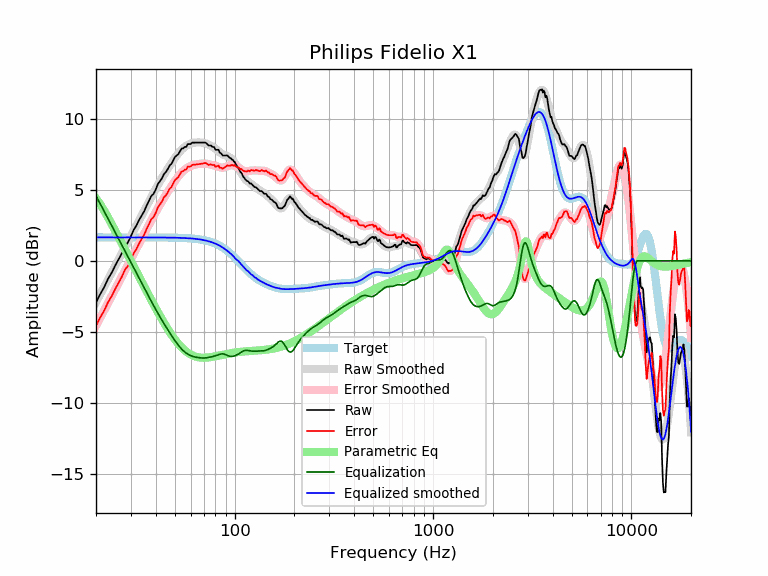

Source data for this figure (header and first rows):
frequency, raw, error, smoothed, error_smoothed, equalization, parametric_eq, equalized_raw, equalized_smoothed, target
20, -2.94, -4.58, -2.92, -4.57, 4.57, 4.40, 1.63, 1.65, 1.65
21, -2.35, -3.99, -2.37, -4.01, 4.01, 3.98, 1.67, 1.65, 1.65
22, -1.86, -3.50, -1.83, -3.48, 3.48, 3.52, 1.63, 1.65, 1.65
23, -1.27, -2.92, -1.32, -2.97, 2.97, 3.05, 1.70, 1.65, 1.65
24, -0.84, -2.48, -0.82, -2.47, 2.47, 2.58, 1.64, 1.65, 1.65
25, -0.33, -1.98, -0.35, -2.00, 2.00, 2.11, 1.66, 1.65, 1.65
26, 0.11, -1.54, 0.11, -1.54, 1.54, 1.65, 1.65, 1.65, 1.65
27, 0.53, -1.12, 0.54, -1.10, 1.10, 1.21, 1.63, 1.65, 1.65
28, 1.02, -0.62, 0.96, -0.68, 0.68, 0.78, 1.71, 1.65, 1.65
29, 1.30, -0.35, 1.37, -0.28, 0.28, 0.36, 1.58, 1.65, 1.65
30, 1.75, 0.10, 1.76, 0.11, -0.11, -0.03, 1.64, 1.65, 1.65
31, 2.18, 0.53, 2.14, 0.49, -0.49, -0.42, 1.69, 1.65, 1.65
32, 2.49, 0.84, 2.51, 0.86, -0.86, -0.79, 1.63, 1.65, 1.65
33, 2.88, 1.23, 2.86, 1.22, -1.22, -1.15, 1.66, 1.65, 1.65
34, 3.19, 1.55, 3.21, 1.57, -1.57, -1.49, 1.63, 1.65, 1.65
35, 3.49, 1.84, 3.55, 1.90, -1.90, -1.83, 1.59, 1.65, 1.65
36, 3.89, 2.24, 3.88, 2.23, -2.23, -2.15, 1.66, 1.65, 1.65
37, 4.23, 2.58, 4.19, 2.55, -2.55, -2.46, 1.68, 1.64, 1.64
38, 4.57, 2.92, 4.50, 2.85, -2.85, -2.77, 1.72, 1.64, 1.64
39, 4.72, 3.07, 4.79, 3.14, -3.14, -3.06, 1.57, 1.64, 1.64
40, 5.01, 3.37, 5.07, 3.42, -3.42, -3.34, 1.59, 1.64, 1.64
41, 5.40, 3.76, 5.33, 3.69, -3.69, -3.61, 1.71, 1.64, 1.64
42, 5.60, 3.96, 5.58, 3.94, -3.94, -3.87, 1.66, 1.64, 1.64
43, 5.81, 4.17, 5.83, 4.19, -4.19, -4.12, 1.62, 1.64, 1.64
44, 6.10, 4.46, 6.05, 4.42, -4.42, -4.36, 1.69, 1.64, 1.64
45, 6.24, 4.61, 6.27, 4.64, -4.64, -4.58, 1.61, 1.64, 1.64
46, 6.46, 4.82, 6.49, 4.85, -4.85, -4.80, 1.61, 1.64, 1.64
47, 6.71, 5.07, 6.69, 5.05, -5.05, -5.00, 1.65, 1.63, 1.63
48, 6.82, 5.19, 6.88, 5.25, -5.25, -5.19, 1.57, 1.63, 1.63
49, 7.06, 5.43, 7.07, 5.44, -5.44, -5.37, 1.62, 1.63, 1.63
50, 7.31, 5.68, 7.25, 5.62, -5.62, -5.54, 1.69, 1.63, 1.63
51, 7.41, 5.79, 7.41, 5.79, -5.79, -5.70, 1.62, 1.62, 1.62
52, 7.51, 5.89, 7.56, 5.94, -5.94, -5.84, 1.57, 1.62, 1.62
53, 7.71, 6.10, 7.70, 6.08, -6.08, -5.97, 1.63, 1.62, 1.62
54, 7.90, 6.29, 7.82, 6.21, -6.21, -6.09, 1.69, 1.61, 1.61
55, 7.91, 6.31, 7.93, 6.32, -6.32, -6.20, 1.60, 1.61, 1.61
56, 8.01, 6.41, 8.02, 6.41, -6.41, -6.30, 1.60, 1.60, 1.60
57, 8.02, 6.42, 8.09, 6.50, -6.50, -6.39, 1.52, 1.60, 1.60
58, 8.22, 6.62, 8.16, 6.57, -6.57, -6.47, 1.65, 1.59, 1.59
59, 8.22, 6.63, 8.21, 6.63, -6.63, -6.54, 1.59, 1.58, 1.58
60, 8.22, 6.64, 8.25, 6.67, -6.67, -6.60, 1.54, 1.58, 1.58
61, 8.32, 6.75, 8.28, 6.71, -6.71, -6.65, 1.60, 1.57, 1.57
62, 8.32, 6.76, 8.30, 6.74, -6.74, -6.69, 1.57, 1.56, 1.56
63, 8.32, 6.77, 8.32, 6.77, -6.77, -6.73, 1.55, 1.55, 1.55
64, 8.32, 6.78, 8.33, 6.79, -6.79, -6.75, 1.53, 1.54, 1.54
65, 8.32, 6.79, 8.33, 6.80, -6.80, -6.78, 1.51, 1.53, 1.53
66, 8.32, 6.80, 8.33, 6.82, -6.82, -6.80, 1.50, 1.51, 1.51
67, 8.32, 6.81, 8.33, 6.83, -6.83, -6.81, 1.49, 1.50, 1.50
68, 8.32, 6.83, 8.32, 6.84, -6.84, -6.82, 1.48, 1.49, 1.49
69, 8.32, 6.85, 8.31, 6.84, -6.84, -6.82, 1.47, 1.47, 1.47
70, 8.32, 6.86, 8.30, 6.84, -6.84, -6.82, 1.47, 1.45, 1.45
71, 8.32, 6.89, 8.28, 6.84, -6.84, -6.82, 1.48, 1.44, 1.44
72, 8.28, 6.86, 8.25, 6.83, -6.83, -6.81, 1.45, 1.42, 1.42
73, 8.20, 6.80, 8.21, 6.82, -6.82, -6.81, 1.38, 1.40, 1.40
74, 8.11, 6.74, 8.17, 6.80, -6.80, -6.80, 1.31, 1.37, 1.37
75, 8.11, 6.77, 8.13, 6.78, -6.78, -6.79, 1.33, 1.35, 1.35
76, 8.11, 6.79, 8.09, 6.77, -6.77, -6.78, 1.35, 1.32, 1.32
77, 8.04, 6.74, 8.04, 6.75, -6.75, -6.76, 1.29, 1.30, 1.30
78, 8.01, 6.75, 8.00, 6.73, -6.73, -6.75, 1.29, 1.27, 1.27
79, 7.99, 6.75, 7.95, 6.71, -6.71, -6.74, 1.28, 1.24, 1.24
... 553 more rows
